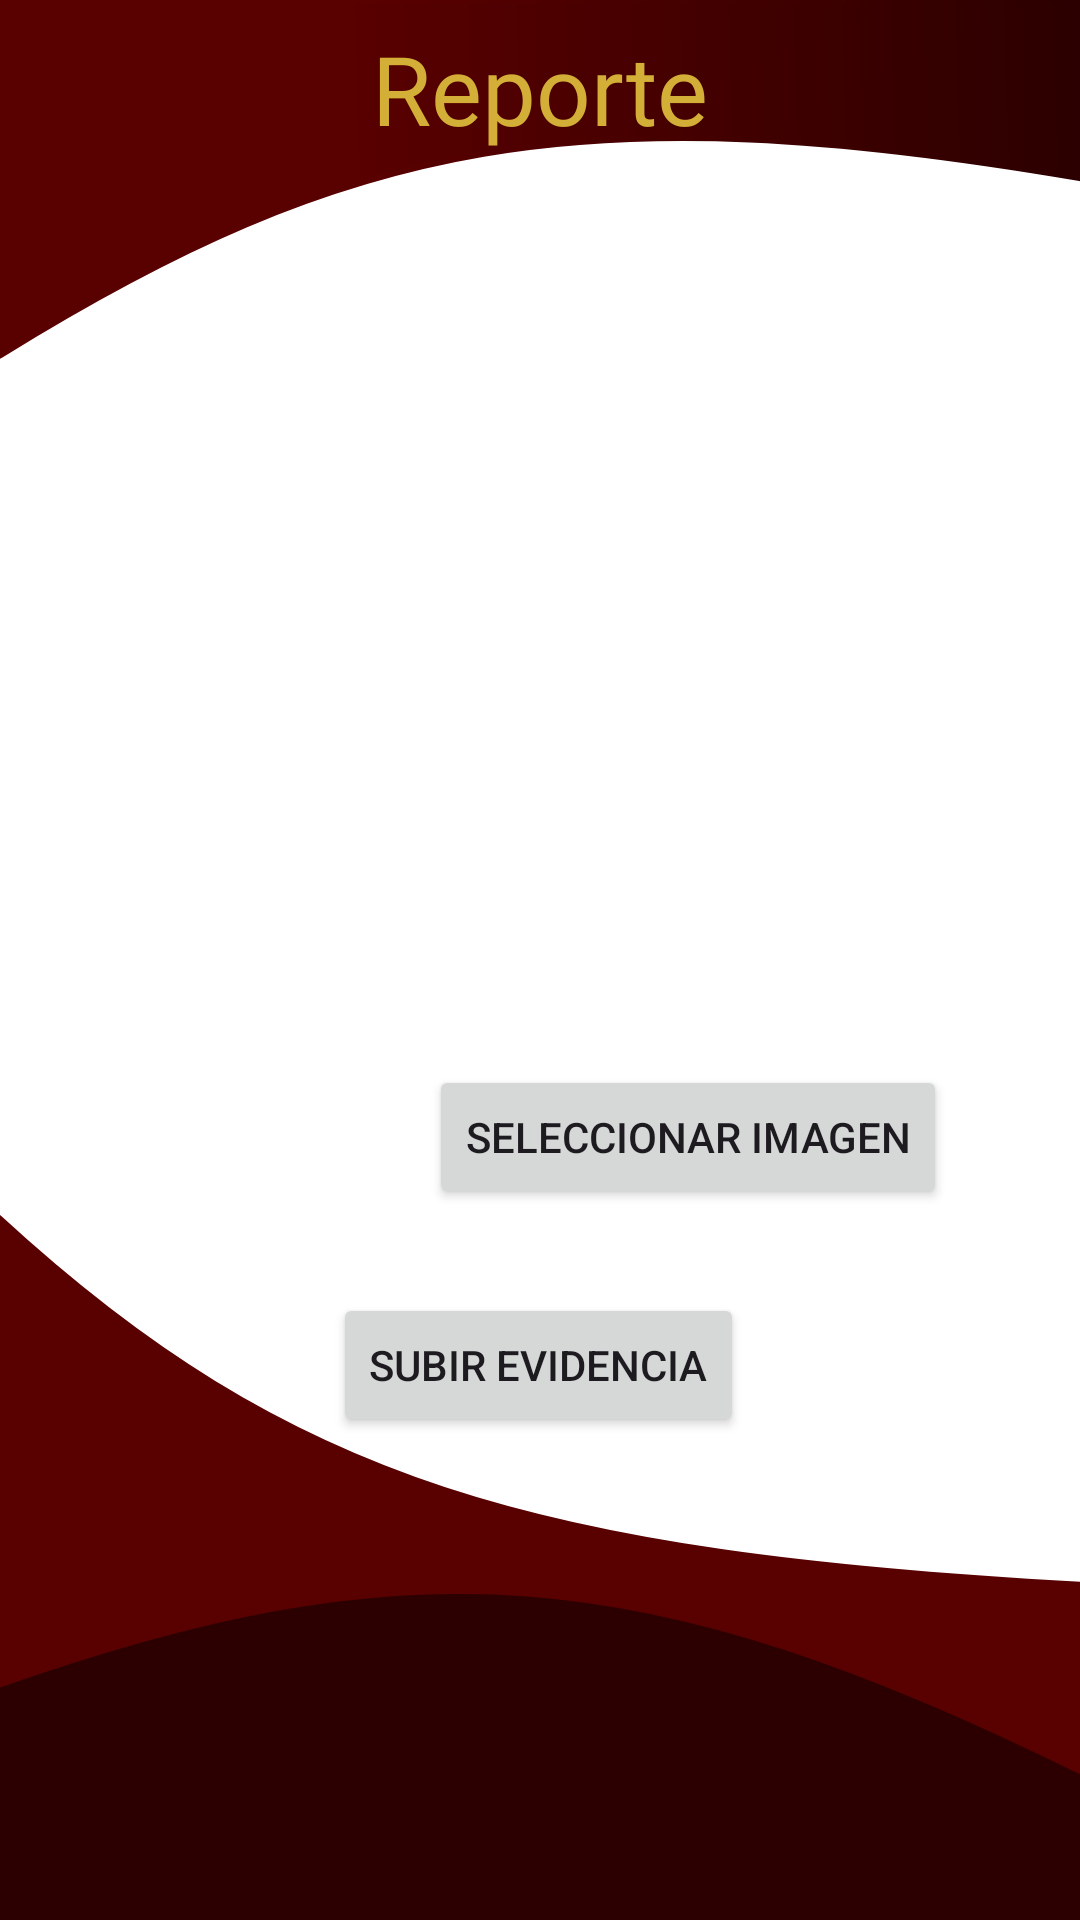

Android layout source for this screen:
<!-- AndroidManifest.xml: application theme Theme.UPT -->
<!-- res/layout/activity_tercera_interfaz_reporte.xml -->
<?xml version="1.0" encoding="utf-8"?>
<androidx.constraintlayout.widget.ConstraintLayout xmlns:android="http://schemas.android.com/apk/res/android"
    xmlns:app="http://schemas.android.com/apk/res-auto"
    xmlns:tools="http://schemas.android.com/tools"
    android:id="@+id/main"
    android:layout_width="match_parent"
    android:layout_height="match_parent"
    android:background="@drawable/background_main"
    tools:context=".tercera_interfaz_reporte">

    <TextView
        android:id="@+id/tvReporte1"
        android:layout_width="wrap_content"
        android:layout_height="wrap_content"
        android:layout_marginStart="100dp"
        android:layout_marginTop="8dp"
        android:layout_marginEnd="100dp"
        android:fontFamily="@font/goldman"
        android:text="@string/reporte"
        android:textColor="@color/titile_colors"
        android:textSize="32sp"
        app:layout_constraintEnd_toEndOf="parent"
        app:layout_constraintStart_toStartOf="parent"
        app:layout_constraintTop_toTopOf="parent" />

    <ImageView
        android:id="@+id/imageView"
        android:layout_width="300dp"
        android:layout_height="200dp"
        android:layout_marginTop="104dp"
        app:layout_constraintEnd_toEndOf="parent"
        app:layout_constraintHorizontal_bias="0.495"
        app:layout_constraintStart_toStartOf="parent"
        app:layout_constraintTop_toBottomOf="@+id/tvReporte1" />

    <Button
        android:id="@+id/btnSeleccionar"
        android:layout_width="wrap_content"
        android:layout_height="wrap_content"
        android:text="@string/seleccionar_imagen"
        app:layout_constraintEnd_toEndOf="parent"
        app:layout_constraintHorizontal_bias="0.763"
        app:layout_constraintStart_toStartOf="parent"
        app:layout_constraintTop_toBottomOf="@id/imageView" />

    <Button
        android:id="@+id/btnSubir"
        android:layout_width="wrap_content"
        android:layout_height="wrap_content"
        android:layout_marginTop="28dp"
        android:text="@string/subir_evidencia"
        app:layout_constraintEnd_toEndOf="parent"
        app:layout_constraintHorizontal_bias="0.498"
        app:layout_constraintStart_toStartOf="parent"
        app:layout_constraintTop_toBottomOf="@id/btnSeleccionar" />

</androidx.constraintlayout.widget.ConstraintLayout>
<!-- resources referenced by this layout -->
<resources>
  <color name="titile_colors">#D4AF37</color>
  <!-- drawable background_main: vector/xml drawable (drawable, 2035 chars, omitted) -->
  <string name="reporte">Reporte</string>
  <string name="seleccionar_imagen">Seleccionar Imagen</string>
  <string name="subir_evidencia">Subir Evidencia</string>
  <style name="Theme.UPT" parent="Base.Theme.UPT" />
  <style name="Base.Theme.UPT" parent="Theme.Material3.DayNight.NoActionBar">
          
          
          <item name="colorPrimary">@color/color_button</item>
          <item name="colorOnPrimary">@color/text_button</item>
      </style>
  <color name="color_button">#59000f</color>
  <color name="text_button">#FFFFFFFF</color>
</resources>
